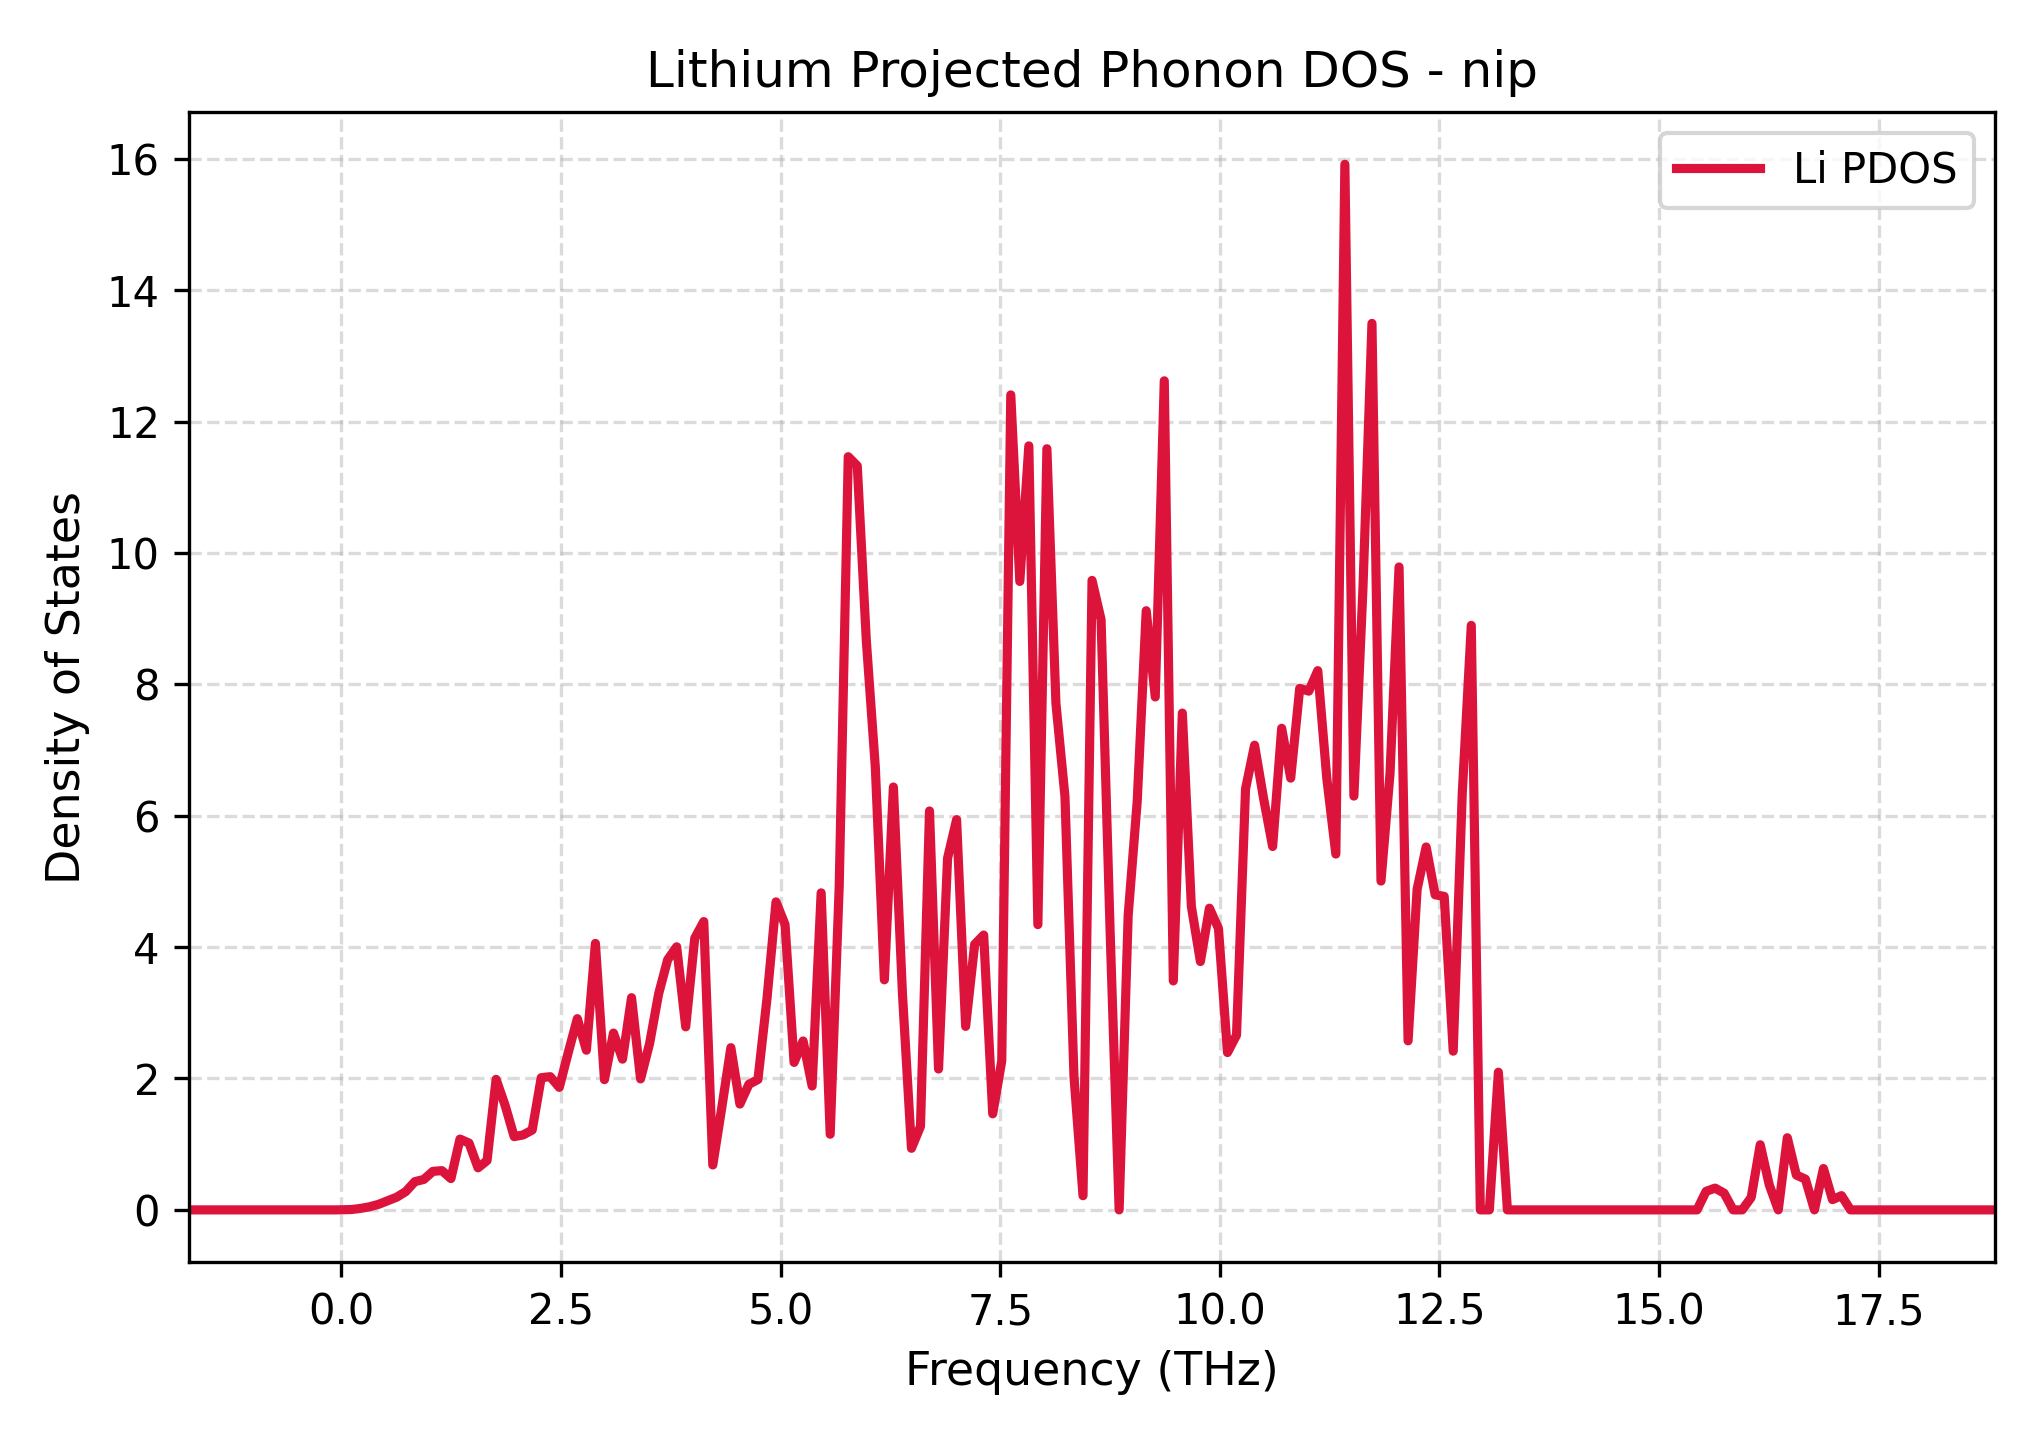

Values plotted in this chart, from the file beside it:
Frequency_THz, Lithium_PDOS
-1.734, 0.0
-1.631, 0.0
-1.528, 0.0
-1.426, 0.0
-1.323, 0.0
-1.22, 0.0
-1.117, 0.0
-1.014, 0.0
-0.9116, 0.0
-0.8088, 0.0
-0.706, 0.0
-0.6032, 0.0
-0.5004, 0.0
-0.3976, 0.0
-0.2948, 0.0
-0.192, 0.0
-0.08919, 0.0
0.0136, 0.001786
0.1164, 0.005602
0.2192, 0.02285
0.322, 0.04807
0.4248, 0.08529
0.5276, 0.1392
0.6304, 0.1942
0.7332, 0.2787
0.836, 0.4296
0.9388, 0.4641
1.042, 0.5865
1.144, 0.5975
1.247, 0.4766
1.35, 1.078
1.453, 1.017
1.556, 0.6405
1.658, 0.7506
1.761, 1.987
1.864, 1.591
1.967, 1.115
2.069, 1.141
2.172, 1.216
2.275, 2.013
2.378, 2.027
2.481, 1.865
2.583, 2.4
2.686, 2.911
2.789, 2.431
2.892, 4.056
2.995, 1.983
3.097, 2.692
3.2, 2.294
3.303, 3.23
3.406, 1.994
3.509, 2.533
3.611, 3.288
3.714, 3.808
3.817, 4.004
3.92, 2.786
4.023, 4.135
4.125, 4.389
4.228, 0.6837
4.331, 1.561
... 141 more rows
